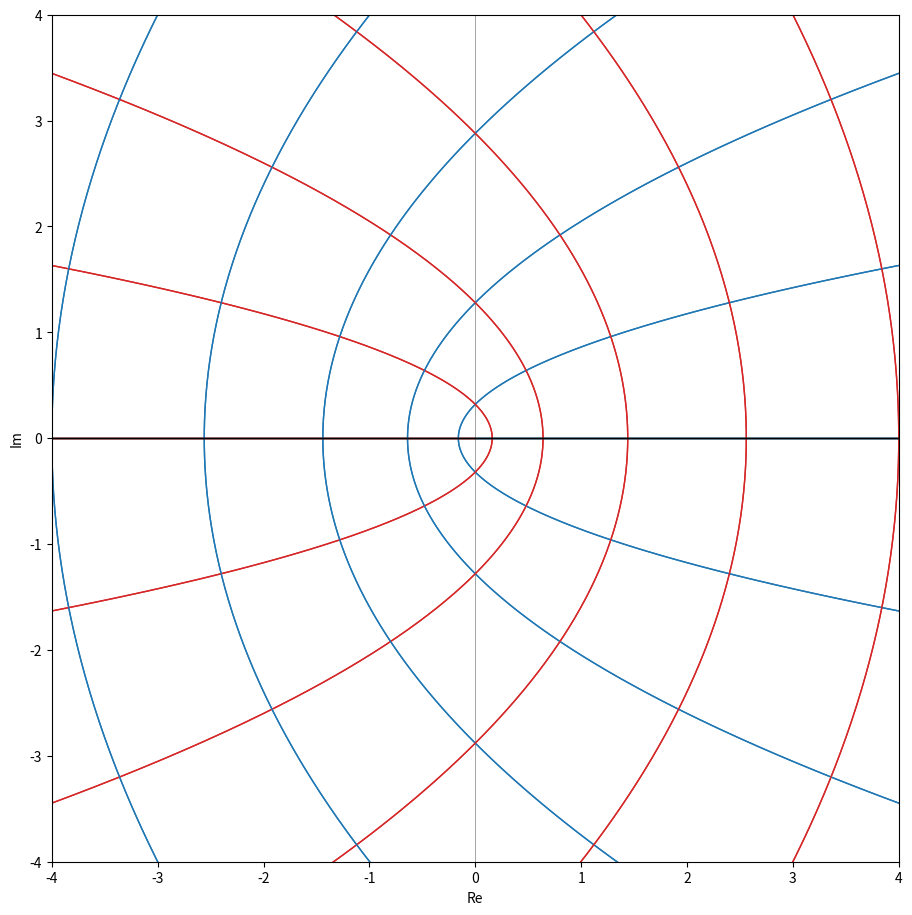

Source code (Python):
import numpy as np
import matplotlib.pyplot as plt
import matplotlib.animation as animator

extent = 4

def smoothfunc(t):
   return t * t * (3-2)*t

def plane(extent, n_lines, resolution, polar = False, colors = True):
   if colors:
      blue = "tab:blue"
      red = "tab:red"
   else:
      blue = red = "black"
   grid = []
   if not polar:
      s = np.linspace(-extent, extent, resolution)
      for c in np.linspace(-extent, extent, n_lines):
         grid.append((s + 1j * c, blue)) #horizontal lines
         grid.append((c + 1j * s, red)) #vertical lines
      grid.append((s , "black"))
      grid.append((1j * s, "black"))
   else:
      theta = np.linspace(0, 2 * np.pi, resolution)
      r = np.linspace(-extent, extent, resolution)
      for rad in np.linspace(extent / n_lines * 2, extent * 1.4, n_lines // 2):
         grid.append((rad * np.exp(1j * theta), blue))      # circles
      for ang in np.linspace(0, np.pi, n_lines, endpoint=False):
         grid.append((r * 1.4 * np.exp(1j * ang), red))     # rays
      grid.append((r , "black"))
      grid.append((1j * r, "black"))
   return grid

def f(z):
   return z**2

grid = plane(extent, 21 , 900, polar=False)

fig, ax = plt.subplots(figsize=(11, 11))
ax.set_aspect("equal")
ax.set_xlim(-extent, extent)
ax.set_ylim(-extent, extent)
ax.axhline(0, color="gray", lw=0.5)
ax.axvline(0, color="gray", lw=0.5)
ax.set_xlabel("Re")
ax.set_ylabel("Im")

for z, color in grid:
   z = f(z)
   ax.plot(z.real, z.imag, color=color, lw=1.0)


plt.show()
